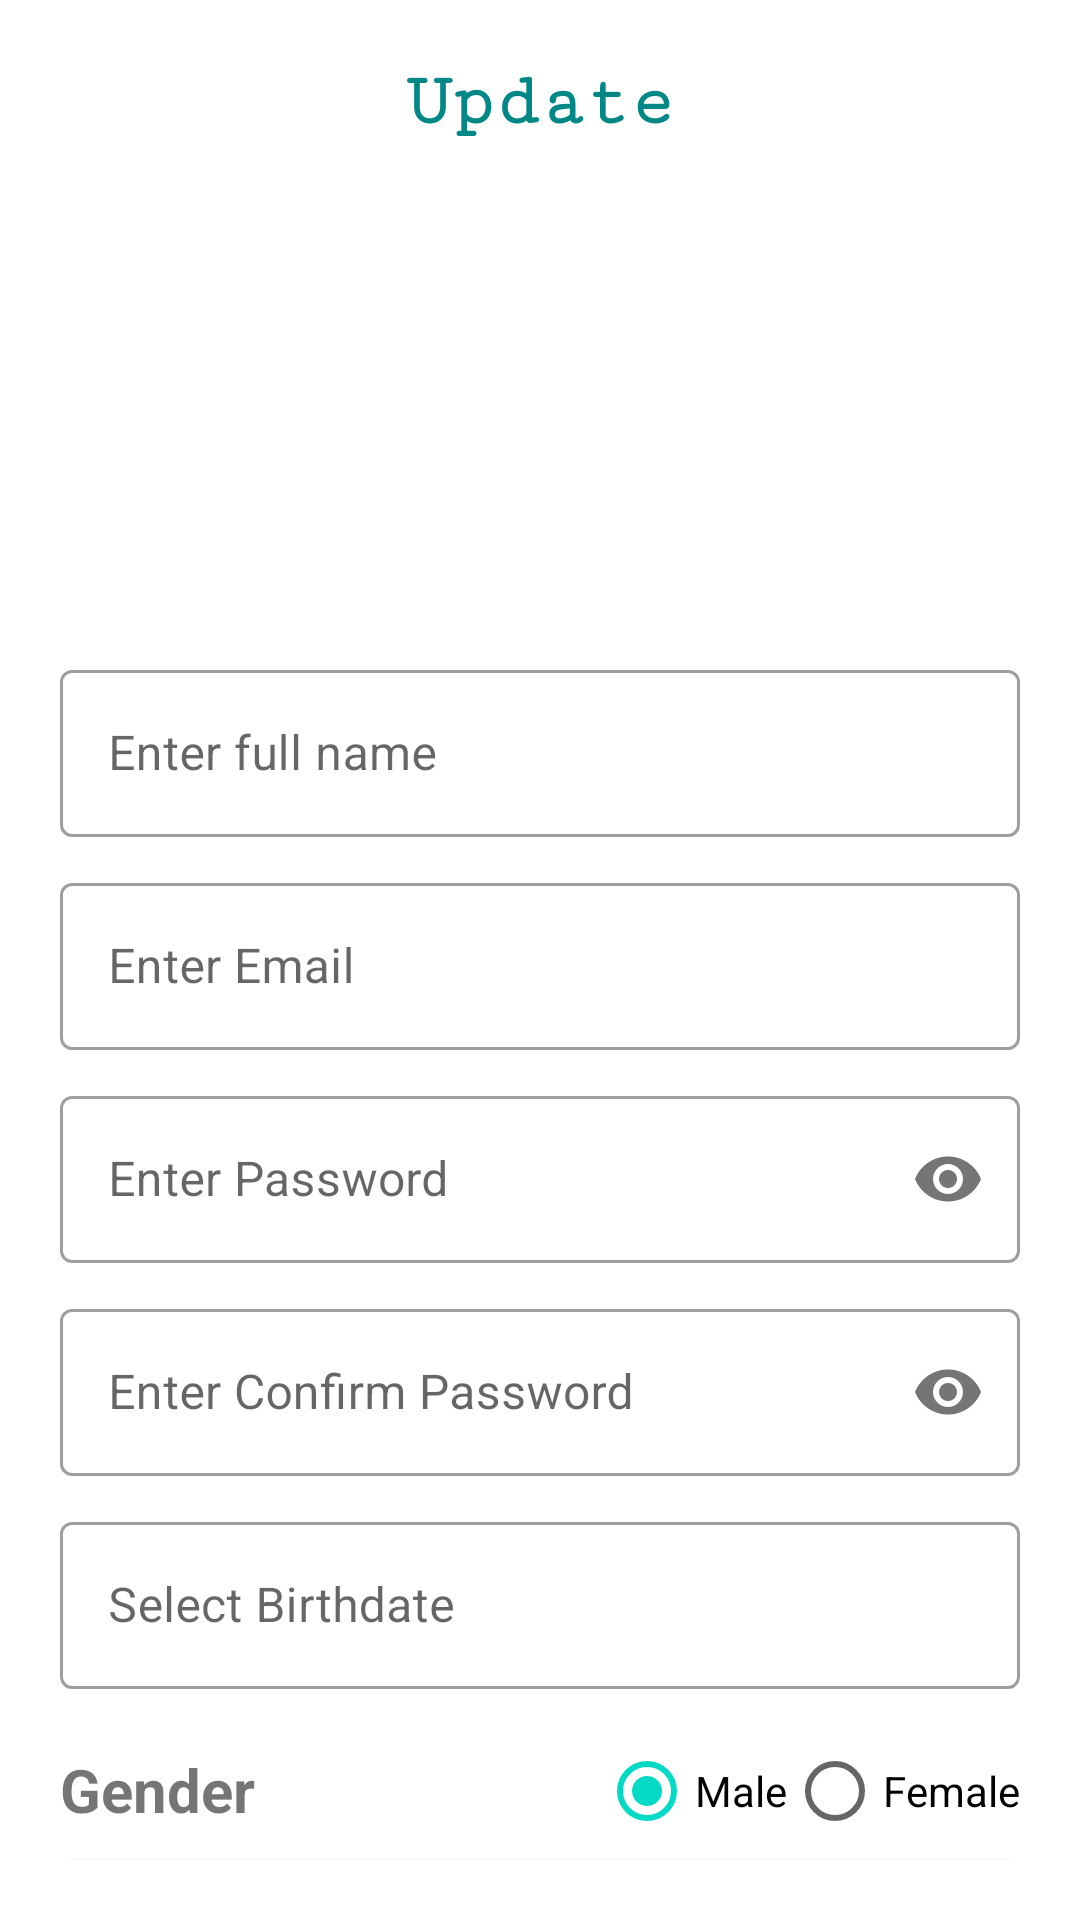

Android layout source for this screen:
<!-- AndroidManifest.xml: application theme Theme.RoomDatabase42024 -->
<!-- res/layout/fragment_update.xml -->
<?xml version="1.0" encoding="utf-8"?>
<androidx.constraintlayout.widget.ConstraintLayout xmlns:android="http://schemas.android.com/apk/res/android"
    xmlns:app="http://schemas.android.com/apk/res-auto"
    xmlns:tools="http://schemas.android.com/tools"
    android:layout_width="match_parent"
    android:layout_height="match_parent"
    android:padding="20dp"
    tools:context=".UpdateFragment">

    <TextView
        android:id="@+id/textView"
        android:layout_width="wrap_content"
        android:layout_height="wrap_content"
        android:fontFamily="serif-monospace"
        android:text="Update"
        android:textColor="@color/teal_700"
        android:textSize="25sp"
        android:textStyle="bold"
        app:layout_constraintEnd_toEndOf="parent"
        app:layout_constraintHorizontal_bias="0.5"
        app:layout_constraintStart_toStartOf="parent"
        app:layout_constraintTop_toTopOf="parent" />

    <com.google.android.material.imageview.ShapeableImageView
        android:id="@+id/image"
        android:layout_width="150dp"
        android:layout_height="150dp"
        android:layout_marginTop="10dp"
        android:src="@mipmap/ic_launcher"
        android:scaleType="centerCrop"
        app:layout_constraintEnd_toEndOf="parent"
        app:layout_constraintStart_toStartOf="parent"
        app:layout_constraintTop_toBottomOf="@+id/textView"
        app:shapeAppearance="@style/RoundedImage" />

    <com.google.android.material.textfield.TextInputLayout
        android:id="@+id/i_name"
        style="@style/Widget.MaterialComponents.TextInputLayout.OutlinedBox"
        android:layout_width="match_parent"
        android:layout_height="wrap_content"
        android:layout_marginTop="10dp"
        android:hint="Enter full name"
        app:layout_constraintEnd_toEndOf="parent"
        app:layout_constraintHorizontal_bias="0.0"
        app:layout_constraintStart_toStartOf="parent"
        app:layout_constraintTop_toBottomOf="@+id/image">

        <com.google.android.material.textfield.TextInputEditText
            android:id="@+id/name"
            android:layout_width="match_parent"
            android:layout_height="wrap_content"
            android:inputType="textPersonName" />
    </com.google.android.material.textfield.TextInputLayout>

    <com.google.android.material.textfield.TextInputLayout
        android:id="@+id/i_email"
        style="@style/Widget.MaterialComponents.TextInputLayout.OutlinedBox"
        android:layout_width="match_parent"
        android:layout_height="wrap_content"
        android:layout_marginTop="10dp"
        android:hint="Enter Email"
        app:layout_constraintEnd_toEndOf="parent"
        app:layout_constraintHorizontal_bias="0.0"
        app:layout_constraintStart_toStartOf="parent"
        app:layout_constraintTop_toBottomOf="@+id/i_name">

        <com.google.android.material.textfield.TextInputEditText
            android:id="@+id/email"
            android:layout_width="match_parent"
            android:layout_height="wrap_content"
            android:inputType="textEmailAddress" />

    </com.google.android.material.textfield.TextInputLayout>

    <com.google.android.material.textfield.TextInputLayout
        android:id="@+id/textInputLayout"
        style="@style/Widget.MaterialComponents.TextInputLayout.OutlinedBox"
        android:layout_width="match_parent"
        android:layout_height="wrap_content"
        android:layout_marginTop="10dp"
        android:hint="Enter Password"
        app:layout_constraintEnd_toEndOf="parent"
        app:layout_constraintHorizontal_bias="0.0"
        app:layout_constraintStart_toStartOf="parent"
        app:passwordToggleEnabled="true"
        app:layout_constraintTop_toBottomOf="@+id/i_email">

        <com.google.android.material.textfield.TextInputEditText
            android:id="@+id/password"
            android:layout_width="match_parent"
            android:layout_height="wrap_content"
            android:inputType="textPassword"
            />

    </com.google.android.material.textfield.TextInputLayout>

    <com.google.android.material.textfield.TextInputLayout
        android:id="@+id/textInputLayout1"
        style="@style/Widget.MaterialComponents.TextInputLayout.OutlinedBox"
        android:layout_width="match_parent"
        android:layout_height="wrap_content"
        android:layout_marginTop="10dp"
        android:hint="Enter Confirm Password"
        app:layout_constraintEnd_toEndOf="parent"
        app:layout_constraintHorizontal_bias="0.0"
        app:layout_constraintStart_toStartOf="parent"
        app:layout_constraintTop_toBottomOf="@+id/textInputLayout"
        app:passwordToggleEnabled="true">

        <com.google.android.material.textfield.TextInputEditText
            android:id="@+id/confrimPassword"
            android:layout_width="match_parent"
            android:layout_height="wrap_content"
            android:inputType="textPassword"/>

    </com.google.android.material.textfield.TextInputLayout>

    <com.google.android.material.textfield.TextInputLayout
        android:id="@+id/textInputLayout2"
        style="@style/Widget.MaterialComponents.TextInputLayout.OutlinedBox"
        android:layout_width="match_parent"
        android:layout_height="wrap_content"
        android:layout_marginTop="10dp"
        android:hint="Select Birthdate"
        app:layout_constraintEnd_toEndOf="parent"
        app:layout_constraintHorizontal_bias="0.0"
        app:layout_constraintStart_toStartOf="parent"
        app:layout_constraintTop_toBottomOf="@+id/textInputLayout1">

        <com.google.android.material.textfield.TextInputEditText
            android:id="@+id/birthDate"
            android:layout_width="match_parent"
            android:layout_height="wrap_content"
            android:clickable="false"
            android:cursorVisible="false"
            android:focusable="false"
            android:focusableInTouchMode="false"
            android:inputType="date" />

    </com.google.android.material.textfield.TextInputLayout>

    <TextView
        android:id="@+id/gender"
        android:layout_width="wrap_content"
        android:layout_height="wrap_content"
        android:layout_marginTop="20dp"
        android:text="Gender"
        android:textSize="20sp"
        android:textStyle="bold"
        app:layout_constraintStart_toStartOf="parent"
        app:layout_constraintTop_toBottomOf="@+id/textInputLayout2" />

    <RadioGroup
        android:id="@+id/radioGroup"
        android:layout_width="wrap_content"
        android:layout_height="wrap_content"
        android:layout_marginTop="10dp"
        android:orientation="horizontal"
        app:layout_constraintEnd_toEndOf="parent"
        app:layout_constraintTop_toBottomOf="@+id/textInputLayout2">

        <RadioButton
            android:id="@+id/male"
            android:layout_width="wrap_content"
            android:layout_height="wrap_content"
            android:checked="true"
            android:text="Male" />

        <RadioButton
            android:id="@+id/female"
            android:layout_width="wrap_content"
            android:layout_height="wrap_content"
            android:text="Female" />

    </RadioGroup>

    <androidx.appcompat.widget.AppCompatButton
        android:id="@+id/updateButton"
        android:layout_width="match_parent"
        android:layout_height="wrap_content"
        android:layout_marginTop="10dp"
        android:background="@drawable/button"
        android:fontFamily="serif-monospace"
        android:text="Update"
        android:textAllCaps="false"
        android:textColor="#FFFF"
        android:textSize="20sp"
        android:textStyle="bold"
        app:layout_constraintEnd_toEndOf="parent"
        app:layout_constraintStart_toStartOf="parent"
        app:layout_constraintTop_toBottomOf="@+id/gender" />

</androidx.constraintlayout.widget.ConstraintLayout>
<!-- resources referenced by this layout -->
<resources>
  <!-- drawable button (drawable) -->
  <?xml version="1.0" encoding="utf-8"?>
  <shape xmlns:android="http://schemas.android.com/apk/res/android"
      android:shape="rectangle">
      <stroke android:color="@color/purple_500" />
      <corners android:radius="5dp" />
      <solid android:color="#00E5FF" />
  </shape>
  <style name="RoundedImage">
          <item name="cornerFamily">rounded</item>
          <item name="cornerSize">50%</item>
      </style>
  <style name="Theme.RoomDatabase42024" parent="Theme.MaterialComponents.DayNight.DarkActionBar">
          
          <item name="colorPrimary">@color/purple_500</item>
          <item name="colorPrimaryVariant">@color/purple_700</item>
          <item name="colorOnPrimary">@color/white</item>
          
          <item name="colorSecondary">@color/teal_200</item>
          <item name="colorSecondaryVariant">@color/teal_700</item>
          <item name="colorOnSecondary">@color/black</item>
          
          <item name="android:statusBarColor">?attr/colorPrimaryVariant</item>
          
      </style>
  <!-- not gathered from this repository: default colours our renderer supplied (Android Studio template values) -->
  <color name="purple_500">#FF6200EE</color>
  <color name="purple_700">#FF3700B3</color>
  <color name="teal_200">#FF03DAC5</color>
  <color name="teal_700">#FF018786</color>
  <color name="black">#FF000000</color>
  <color name="white">#FFFFFFFF</color>
</resources>
